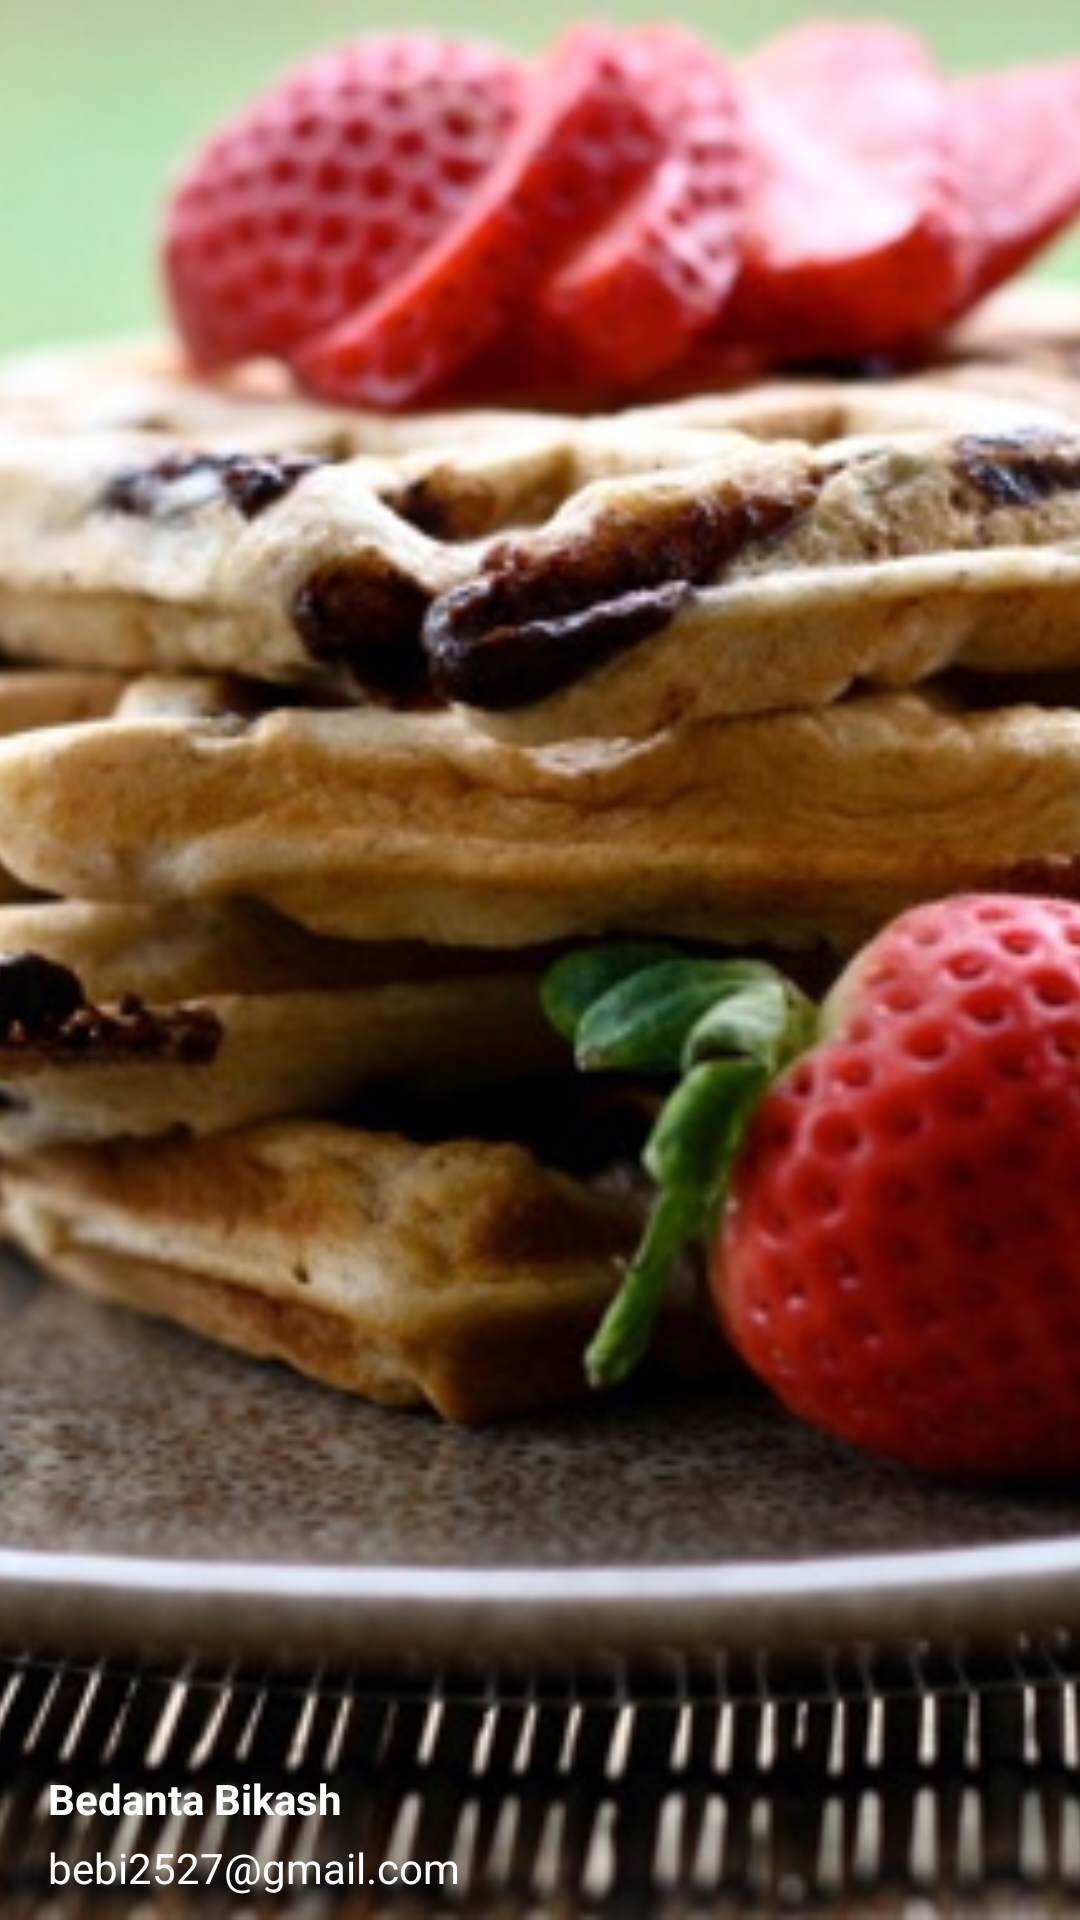

Produce the Android XML layout that renders to this screen, including the resource entries it uses.
<!-- AndroidManifest.xml: application theme App -->
<!-- res/layout/nav_header.xml -->
<?xml version="1.0" encoding="utf-8"?>
<RelativeLayout xmlns:android="http://schemas.android.com/apk/res/android"
    android:layout_width="match_parent"
    android:layout_height="@dimen/nav_header_height"
    android:orientation="vertical">

    <ImageView
        android:layout_width="match_parent"
        android:layout_height="match_parent"
        android:scaleType="centerCrop"
        android:src="@drawable/login_bg" />

    <View
        android:layout_width="match_parent"
        android:layout_height="match_parent"
        android:background="@drawable/scrim_nav_header" />

    <TextView
        android:id="@+id/username"
        android:layout_width="wrap_content"
        android:layout_height="wrap_content"
        android:layout_above="@+id/email"
       android:layout_marginLeft="@dimen/activity_horizontal_margin"
        android:gravity="left"
        android:paddingBottom="@dimen/padding_xsmall"
        android:text="Bedanta Bikash "
        android:textColor="@color/white"
        android:textStyle="bold" />

    <TextView
        android:id="@+id/email"
        android:layout_width="wrap_content"
        android:layout_height="wrap_content"
        android:layout_alignLeft="@+id/username"
        android:layout_alignParentBottom="true"
        android:layout_alignStart="@+id/username"
        android:layout_marginBottom="@dimen/padding_small"
        android:gravity="left"
        android:text="bebi2527@gmail.com"
        android:textColor="@color/white"
         />

</RelativeLayout>
<!-- resources referenced by this layout -->
<resources>
  <color name="white">#ffffff</color>
  <dimen name="activity_horizontal_margin">16dp</dimen>
  <dimen name="nav_header_height">190dp</dimen>
  <dimen name="padding_small">8dp</dimen>
  <dimen name="padding_xsmall">4dp</dimen>
  <!-- drawable login_bg: jpg bitmap (drawable, 85156 bytes) -->
  <style name="App" parent="Theme.AppCompat.Light.NoActionBar">
          <item name="colorPrimary">@color/colorPrimary</item>
          <item name="colorPrimaryDark">@color/colorPrimaryDark</item>
          <item name="colorAccent">@color/colorAccent</item>
  
      </style>
  <color name="colorPrimary">#3c2e34</color>
  <color name="colorPrimaryDark">#ff33292d</color>
  <color name="colorAccent">#69F0AE</color>
</resources>
